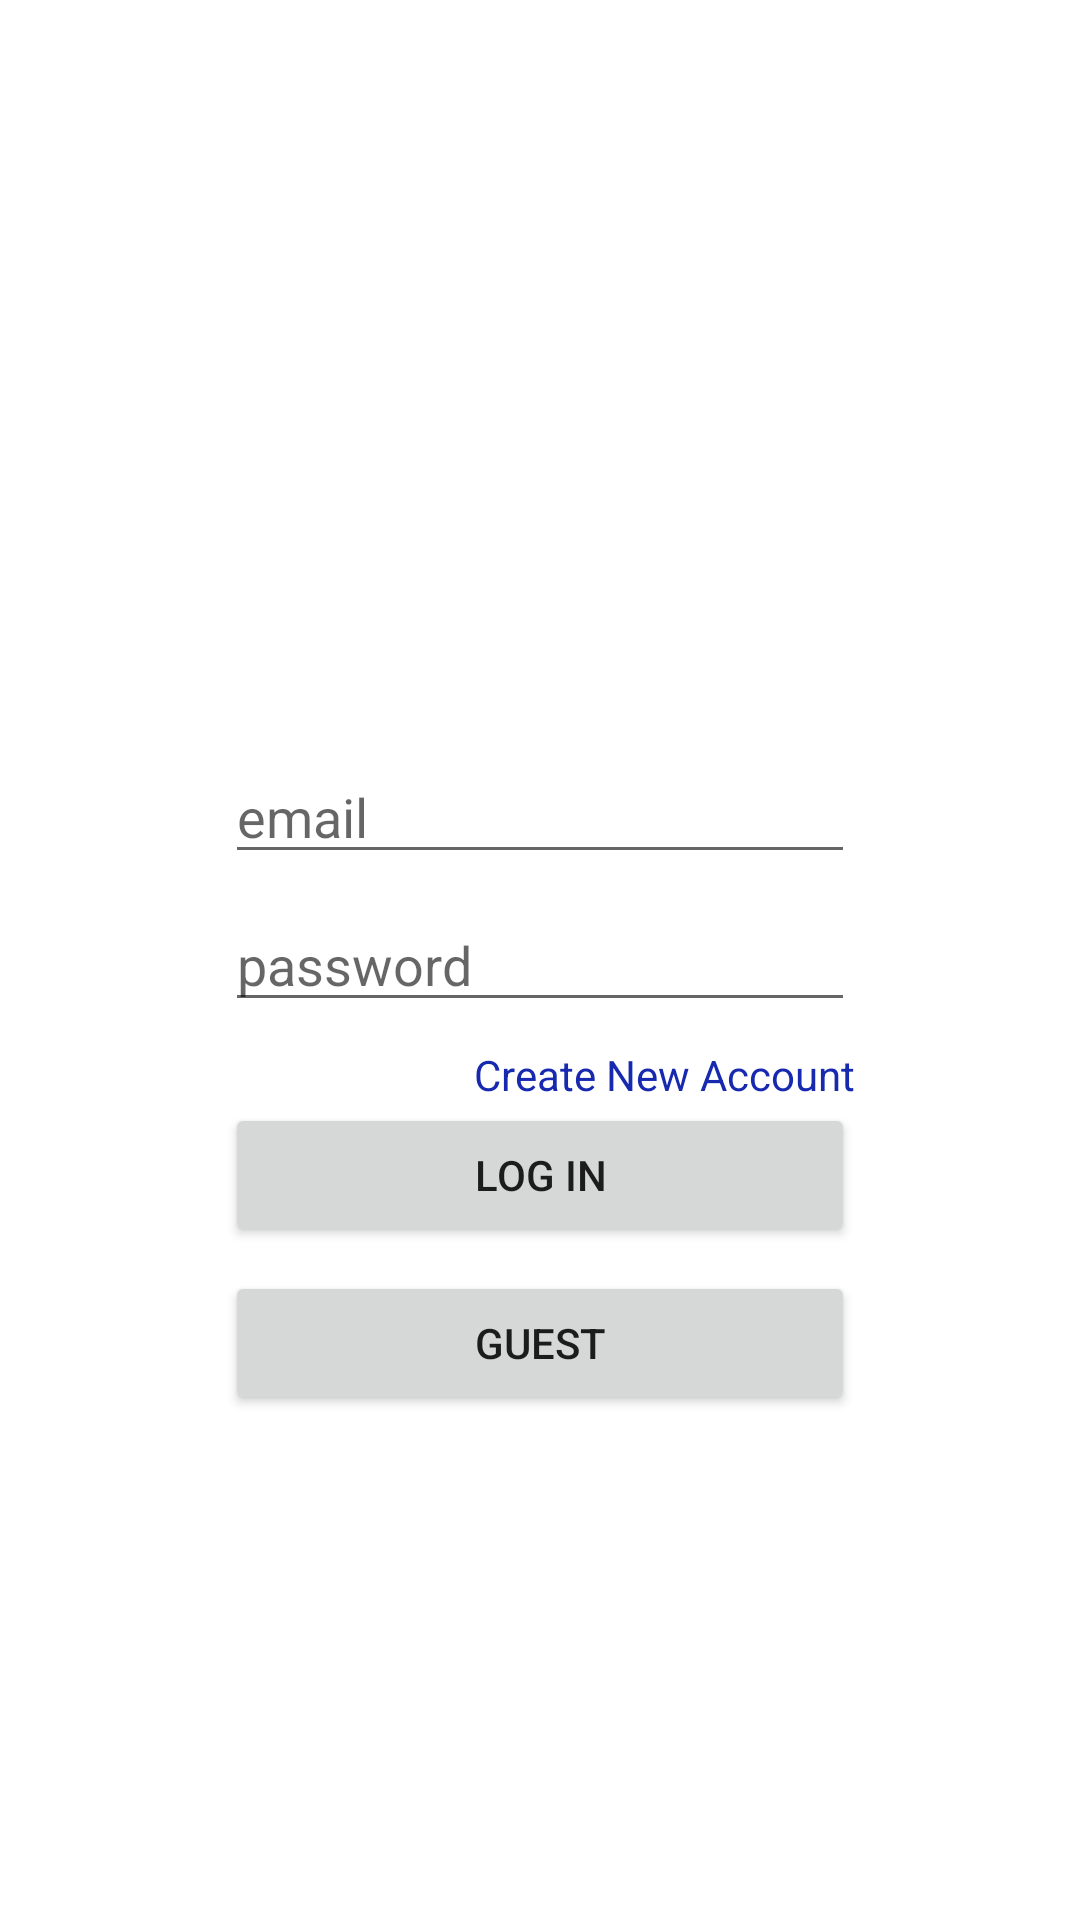

Layout XML and referenced resources for this Android screen:
<!-- AndroidManifest.xml: application theme Theme.JobConsultancy -->
<!-- res/layout/layout_login.xml -->
<?xml version="1.0" encoding="utf-8"?>
<androidx.constraintlayout.widget.ConstraintLayout
    xmlns:android="http://schemas.android.com/apk/res/android"
    xmlns:app="http://schemas.android.com/apk/res-auto"
    xmlns:tools="http://schemas.android.com/tools"
    android:layout_width="match_parent"
    android:layout_height="match_parent">

    <EditText
        android:id="@+id/etEmailLogin"
        android:layout_width="wrap_content"
        android:layout_height="wrap_content"
        android:layout_marginBottom="8dp"
        android:ems="10"
        android:hint="email"
        android:inputType="textEmailAddress"
        app:layout_constraintBottom_toTopOf="@+id/etPassLogin"
        app:layout_constraintEnd_toEndOf="@+id/etPassLogin"
        app:layout_constraintStart_toStartOf="@+id/etPassLogin" />

    <EditText
        android:id="@+id/etPassLogin"
        android:layout_width="wrap_content"
        android:layout_height="wrap_content"
        android:ems="10"
        android:hint="password"
        android:inputType="textPassword"
        app:layout_constraintBottom_toBottomOf="parent"
        app:layout_constraintEnd_toEndOf="parent"
        app:layout_constraintStart_toStartOf="parent"
        app:layout_constraintTop_toTopOf="parent" />

    <Button
        android:id="@+id/btLogin"
        android:layout_width="0dp"
        android:layout_height="wrap_content"
        android:text="Log In"
        app:layout_constraintEnd_toEndOf="@+id/etPassLogin"
        app:layout_constraintStart_toStartOf="@+id/etPassLogin"
        app:layout_constraintTop_toBottomOf="@+id/tvSignDirect" />

    <Button
        android:id="@+id/btGuest"
        android:layout_width="0dp"
        android:layout_height="wrap_content"
        android:layout_marginTop="8dp"
        android:text="Guest"
        app:layout_constraintEnd_toEndOf="@+id/btLogin"
        app:layout_constraintStart_toStartOf="@+id/btLogin"
        app:layout_constraintTop_toBottomOf="@+id/btLogin" />

    <ImageView
        android:id="@+id/imgUserIcon"
        android:layout_width="wrap_content"
        android:layout_height="wrap_content"
        app:layout_constraintBottom_toTopOf="@+id/etEmailLogin"
        app:layout_constraintEnd_toEndOf="parent"
        app:layout_constraintStart_toStartOf="parent"
        app:layout_constraintTop_toTopOf="parent"
        app:srcCompat="@drawable/ic_profile" />

    <TextView
        android:id="@+id/tvSignDirect"
        android:layout_width="wrap_content"
        android:layout_height="wrap_content"
        android:layout_marginTop="8dp"
        android:text="Create New Account"
        android:textColor="#172AAF"
        app:layout_constraintEnd_toEndOf="@+id/etPassLogin"
        app:layout_constraintTop_toBottomOf="@+id/etPassLogin" />
</androidx.constraintlayout.widget.ConstraintLayout>
<!-- resources referenced by this layout -->
<resources>
  <style name="Theme.JobConsultancy" parent="Theme.MaterialComponents.DayNight.NoActionBar">
          
          <item name="colorPrimary">@color/purple_500</item>
          <item name="colorPrimaryDark">@color/purple_700</item>
          <item name="colorAccent">@color/teal_200</item>
          
      </style>
  <color name="purple_500">#FF6200EE</color>
  <color name="purple_700">#FF3700B3</color>
  <color name="teal_200">#FF03DAC5</color>
</resources>
